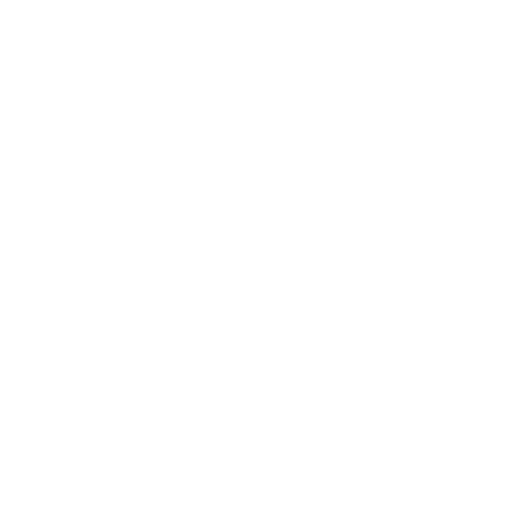
t = 0.00 s
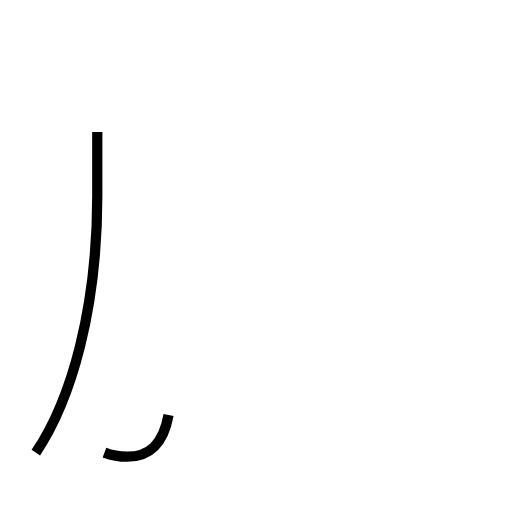
t = 1.23 s
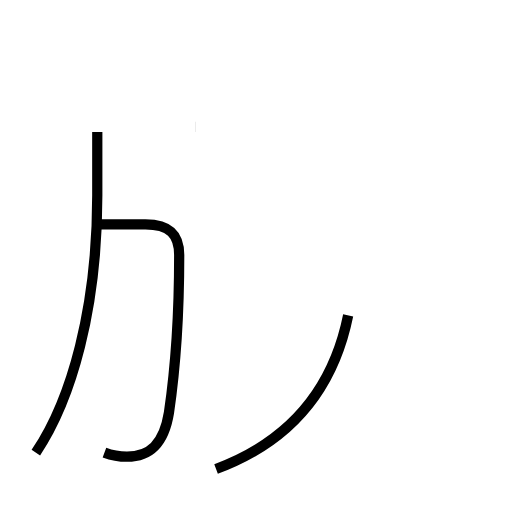
t = 2.63 s
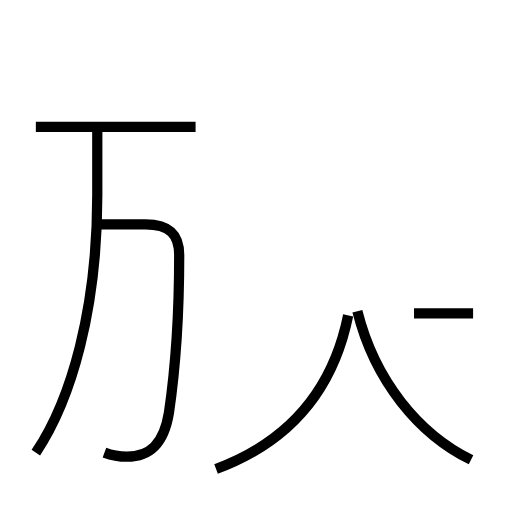
t = 3.83 s
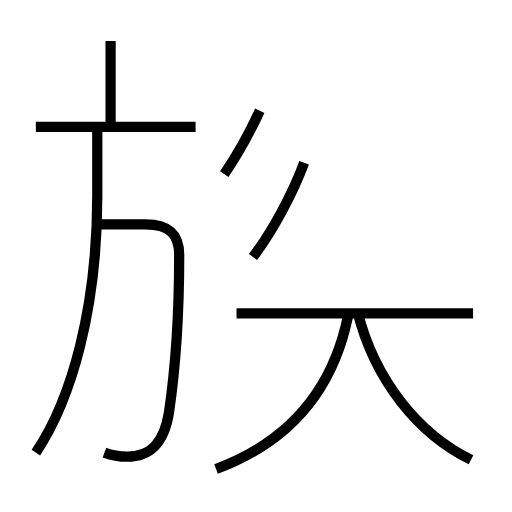
t = 5.13 s
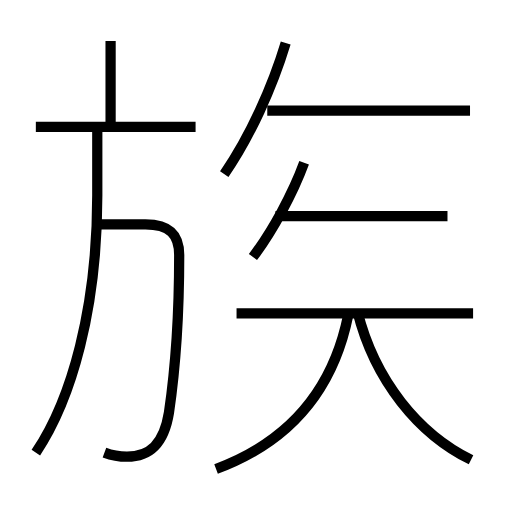
t = 6.44 s

The animated SVG that drew these frames (rendered in a browser with its animation timeline set to each time). Animation: 11 SMIL elements (animate=11); one cycle of 6.44 s.

<?xml version='1.0' encoding='utf-8'?>
<svg viewBox="0.0 -6.0 50.0 50.0" version="1.1" xmlns="http://www.w3.org/2000/svg"><rect x="-1000" y="-1000" width="2000" height="2000" stroke="white" fill="white" /><g style="fill:none;stroke:#000000;stroke-width:1"><path d="M 3.5 0.2 C 7.0 -5.0 9.5 -13.9 9.5 -24.9 L 9.5 -31.1 " transform="translate(0.0 38.0)" stroke-dasharray="32.347917671355866" stroke-dashoffset="32.347917671355866"><animate attributeName="stroke-dashoffset" from="32.347917671355866" to="0" dur="0.9704375301406759s" begin="0s" fill="freeze" /></path><path d="M 10.2 0.2 C 11.0 0.5 11.7 0.6 12.4 0.6 C 14.6 0.6 16.0 -0.6 16.5 -3.7 C 17.1 -7.8 17.5 -13.6 17.5 -19.1 C 17.5 -21.1 16.6 -22.1 14.2 -22.1 L 9.2 -22.1 " transform="translate(0.0 38.0)" stroke-dasharray="34.45726572386476" stroke-dashoffset="34.45726572386476"><animate attributeName="stroke-dashoffset" from="34.45726572386476" to="0" dur="1.0337179717159426s" begin="0.9704375301406759s" fill="freeze" /></path><path d="M 21.1 1.8 C 28.1 -0.8 32.5 -5.8 34.0 -13.2 " transform="translate(0.0 38.0)" stroke-dasharray="20.753861479156324" stroke-dashoffset="20.753861479156324"><animate attributeName="stroke-dashoffset" from="20.753861479156324" to="0" dur="0.6226158443746898s" begin="2.0041555018566184s" fill="freeze" /></path><path d="M 19.1 -31.6 L 3.5 -31.6 " transform="translate(0.0 38.0)" stroke-dasharray="15.600000000000001" stroke-dashoffset="15.600000000000001"><animate attributeName="stroke-dashoffset" from="15.600000000000001" to="0" dur="0.468s" begin="2.6267713462313083s" fill="freeze" /></path><path d="M 46.0 0.9 C 40.9 -1.6 36.6 -6.8 34.9 -13.6 " transform="translate(0.0 38.0)" stroke-dasharray="18.839174770182236" stroke-dashoffset="18.839174770182236"><animate attributeName="stroke-dashoffset" from="18.839174770182236" to="0" dur="0.5651752431054671s" begin="3.0947713462313082s" fill="freeze" /></path><path d="M 46.2 -13.4 L 23.1 -13.4 " transform="translate(0.0 38.0)" stroke-dasharray="23.1" stroke-dashoffset="23.1"><animate attributeName="stroke-dashoffset" from="23.1" to="0" dur="0.6930000000000001s" begin="3.6599465893367755s" fill="freeze" /></path><path d="M 24.7 -18.9 C 26.6 -21.4 28.6 -25.1 29.7 -28.1 " transform="translate(0.0 38.0)" stroke-dasharray="10.503986311417428" stroke-dashoffset="10.503986311417428"><animate attributeName="stroke-dashoffset" from="10.503986311417428" to="0" dur="0.3151195893425228s" begin="4.352946589336776s" fill="freeze" /></path><path d="M 10.8 -31.6 L 10.8 -40.0 " transform="translate(0.0 38.0)" stroke-dasharray="8.399999999999999" stroke-dashoffset="8.399999999999999"><animate attributeName="stroke-dashoffset" from="8.399999999999999" to="0" dur="0.25199999999999995s" begin="4.6680661786792985s" fill="freeze" /></path><path d="M 21.9 -27.0 C 24.4 -30.6 26.6 -35.5 27.9 -39.8 " transform="translate(0.0 38.0)" stroke-dasharray="14.188746041144936" stroke-dashoffset="14.188746041144936"><animate attributeName="stroke-dashoffset" from="14.188746041144936" to="0" dur="0.4256623812343481s" begin="4.920066178679298s" fill="freeze" /></path><path d="M 43.7 -22.9 L 26.9 -22.9 " transform="translate(0.0 38.0)" stroke-dasharray="16.800000000000004" stroke-dashoffset="16.800000000000004"><animate attributeName="stroke-dashoffset" from="16.800000000000004" to="0" dur="0.5040000000000001s" begin="5.345728559913646s" fill="freeze" /></path><path d="M 45.9 -33.2 L 26.1 -33.2" transform="translate(0.0 38.0)" stroke-dasharray="19.799999999999997" stroke-dashoffset="19.799999999999997"><animate attributeName="stroke-dashoffset" from="19.799999999999997" to="0" dur="0.5939999999999999s" begin="5.849728559913647s" fill="freeze" /></path></g></svg>
